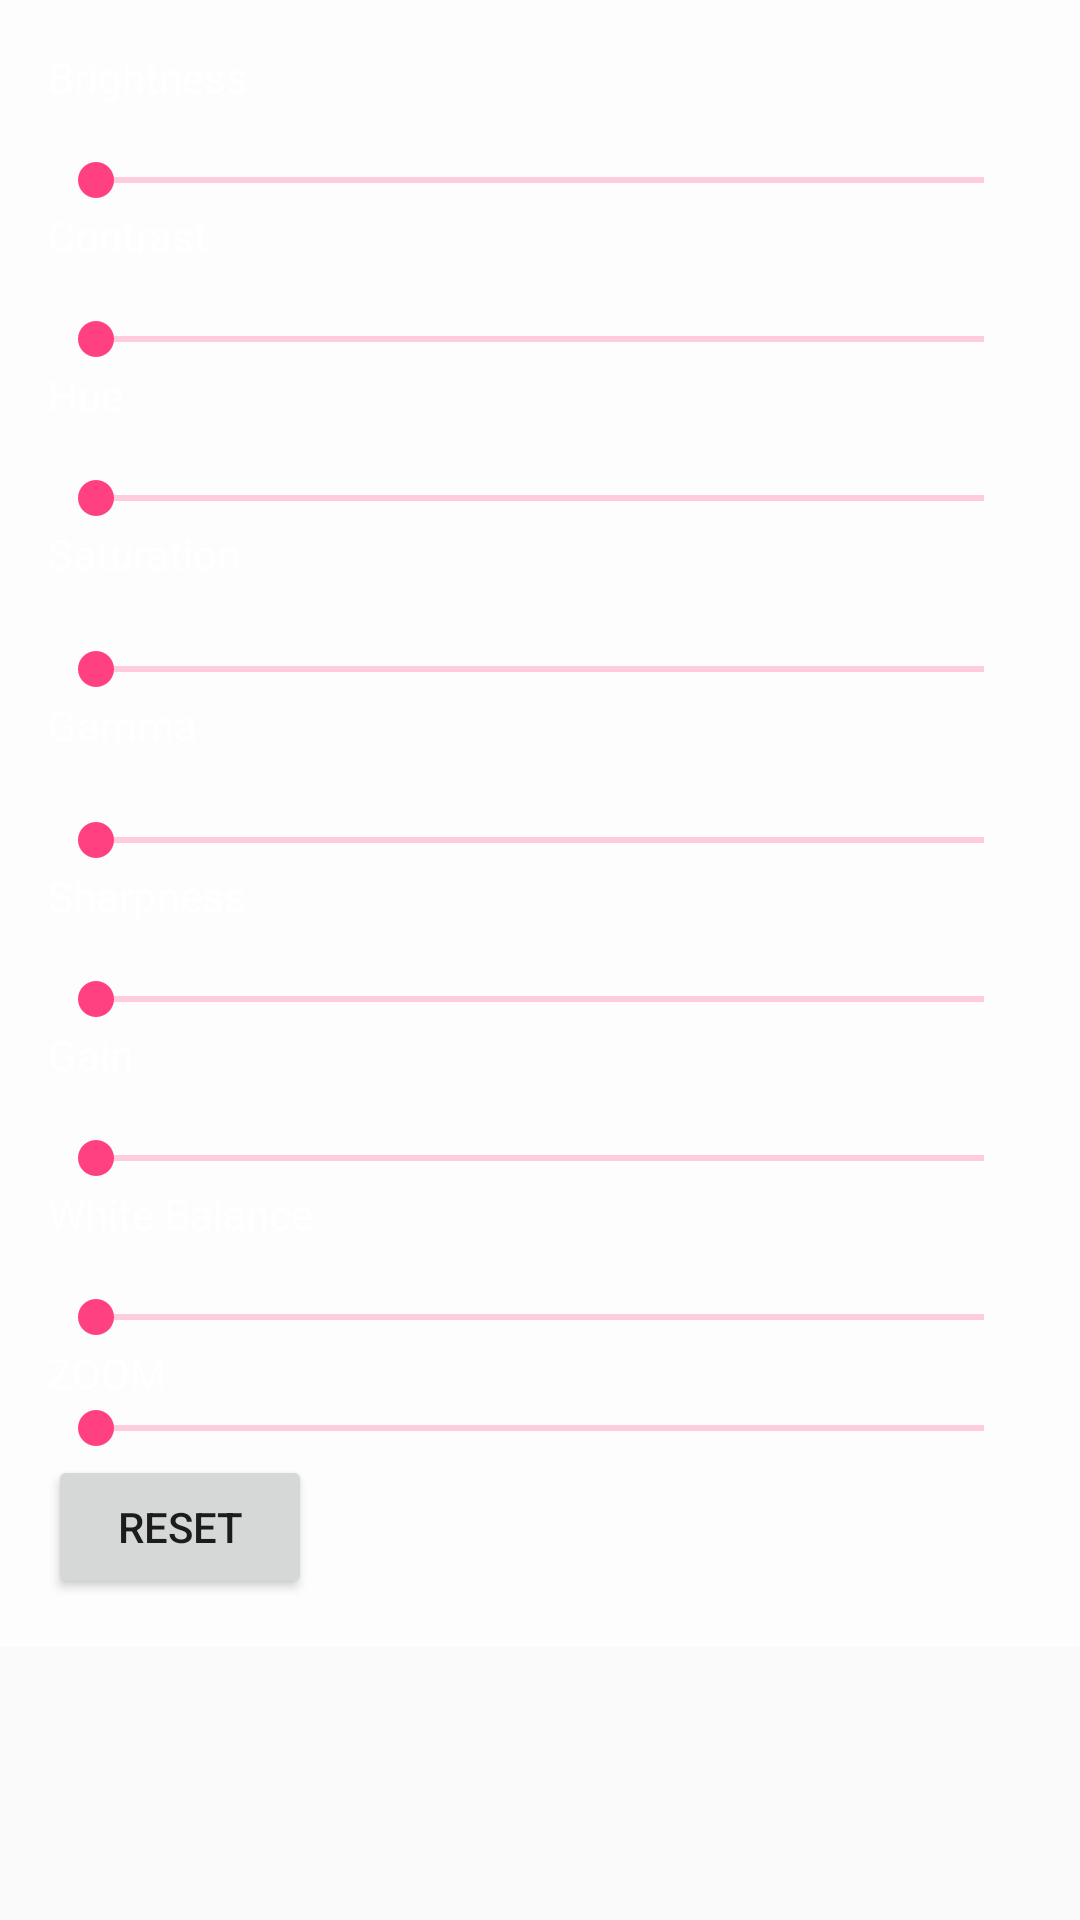

Here is an Android app screen rendered from its layout file. Give the layout XML and the strings, colors and styles it references.
<!-- AndroidManifest.xml: application theme AppTheme -->
<!-- res/layout/combined_settings_button.xml -->
<?xml version="1.0" encoding="utf-8"?>
<ScrollView xmlns:android="http://schemas.android.com/apk/res/android"
    android:layout_width="match_parent"
    android:layout_height="match_parent"

    >

    <LinearLayout
        android:layout_width="match_parent"
        android:layout_height="wrap_content"
        android:orientation="vertical"
        android:padding="16dp"
        android:background="#77FFFFFF">

        
        <TextView
            android:id="@+id/brightness_seekbar_text"
            android:layout_width="wrap_content"
            android:layout_height="wrap_content"
            android:layout_marginBottom="16dp"
            android:contentDescription="Saturation SeekBar"
            android:text="@string/brightness"
            android:textColor="@color/custom_white"
            />

        <SeekBar
            android:id="@+id/brightness_seekbar"
            android:layout_width="match_parent"
            android:layout_height="wrap_content"
            android:layout_toRightOf="@id/brightness_seekbar_text"
            android:contentDescription="Saturation SeekBar"
            android:max="100"
            android:thumbTint="@color/custom_pink"
            android:progressBackgroundTint="@color/custom_pink"
            android:progressTint="@color/custom_pink"
            />

        
        <LinearLayout
            android:layout_width="wrap_content"
            android:layout_height="wrap_content"
            android:orientation="horizontal">

            <TextView
                android:id="@+id/contrast_seekbar_text"
                android:layout_width="wrap_content"
                android:layout_height="wrap_content"
                android:layout_below="@id/brightness_seekbar_text"
                android:layout_marginBottom="16dp"
                android:contentDescription="Contrast SeekBar"
                android:text="@string/contrast"
                android:textColor="@color/custom_white"
                />
        </LinearLayout>

        <SeekBar
            android:id="@+id/contrast_seekbar"
            android:layout_width="match_parent"
            android:layout_height="wrap_content"
            android:layout_below="@id/brightness_seekbar"
            android:layout_toRightOf="@id/contrast_seekbar_text"
            android:contentDescription="Sharpness SeekBar"
            android:max="100"
            android:thumbTint="@color/custom_pink"
            android:progressBackgroundTint="@color/custom_pink"
            android:progressTint="@color/custom_pink"/>

        <TextView
            android:id="@+id/hue_seekbar_text"
            android:layout_width="wrap_content"
            android:layout_height="wrap_content"
            android:layout_below="@id/contrast_seekbar_text"
            android:layout_marginBottom="16dp"
            android:contentDescription="Hue SeekBar"
            android:text="@string/hue"
            android:textColor="@color/custom_white"
            />

        <SeekBar
            android:id="@+id/hue_seekbar"
            android:layout_width="match_parent"
            android:layout_height="wrap_content"
            android:layout_below="@id/contrast_seekbar"
            android:layout_toRightOf="@id/hue_seekbar_text"
            android:contentDescription="Sharpness SeekBar"
            android:max="100"
            android:thumbTint="@color/custom_pink"
            android:progressBackgroundTint="@color/custom_pink"
            android:progressTint="@color/custom_pink"/>

        <TextView
            android:id="@+id/saturation_seekbar_text"
            android:layout_width="wrap_content"
            android:layout_height="wrap_content"
            android:layout_below="@id/hue_seekbar_text"
            android:layout_marginBottom="16dp"
            android:contentDescription="Saturation SeekBar"
            android:text="@string/saturation"
            android:textColor="@color/custom_white"
            />

        <SeekBar
            android:id="@+id/saturation_seekbar"
            android:layout_width="match_parent"
            android:layout_height="wrap_content"
            android:layout_below="@id/hue_seekbar"
            android:layout_marginTop="4dp"
            android:layout_toRightOf="@id/saturation_seekbar_text"
            android:contentDescription="Saturation SeekBar"
            android:max="100"
            android:thumbTint="@color/custom_pink"
            android:progressBackgroundTint="@color/custom_pink"
            android:progressTint="@color/custom_pink"/>

        <TextView
            android:id="@+id/gamma_seekbar_text"
            android:layout_width="wrap_content"
            android:layout_height="wrap_content"
            android:layout_below="@id/saturation_seekbar_text"
            android:layout_marginBottom="16dp"
            android:contentDescription="Gamma SeekBar"
            android:text="@string/gamma"
            android:textColor="@color/custom_white"
            />

        <SeekBar
            android:id="@+id/gamma_seekbar"
            android:layout_width="match_parent"
            android:layout_height="wrap_content"
            android:layout_below="@id/saturation_seekbar"
            android:layout_marginTop="4dp"
            android:layout_toRightOf="@id/gamma_seekbar_text"
            android:contentDescription="Gamma SeekBar"
            android:max="100"
            android:thumbTint="@color/custom_pink"
            android:progressBackgroundTint="@color/custom_pink"
            android:progressTint="@color/custom_pink"/>

        <TextView
            android:id="@+id/sharpness_seekbar_text"
            android:layout_width="wrap_content"
            android:layout_height="wrap_content"
            android:layout_below="@id/gamma_seekbar_text"
            android:layout_marginBottom="16dp"
            android:contentDescription="Sharpness SeekBar"
            android:text="@string/sharpness"
            android:textColor="@color/custom_white"
            />

        <SeekBar
            android:id="@+id/sharpness_seekbar"
            android:layout_width="match_parent"
            android:layout_height="wrap_content"
            android:layout_below="@id/gamma_seekbar"
            android:layout_toRightOf="@id/gamma_seekbar_text"
            android:contentDescription="Sharpness SeekBar"
            android:max="100"
            android:thumbTint="@color/custom_pink"
            android:progressBackgroundTint="@color/custom_pink"
            android:progressTint="@color/custom_pink"/>

        <TextView
            android:id="@+id/gain_seekbar_text"
            android:layout_width="wrap_content"
            android:layout_height="wrap_content"
            android:layout_below="@id/sharpness_seekbar_text"
            android:layout_marginBottom="16dp"
            android:contentDescription="Saturation SeekBar"
            android:text="@string/gain"
            android:textColor="@color/custom_white"
            />

        <SeekBar
            android:id="@+id/gain_seekbar"
            android:layout_width="match_parent"
            android:layout_height="wrap_content"
            android:layout_below="@id/sharpness_seekbar"
            android:layout_toRightOf="@id/sharpness_seekbar_text"
            android:contentDescription="Sharpness SeekBar"
            android:max="100"
            android:thumbTint="@color/custom_pink"
            android:progressBackgroundTint="@color/custom_pink"
            android:progressTint="@color/custom_pink"/>

        <TextView
            android:id="@+id/tilt_seekbar_text"
            android:layout_width="wrap_content"
            android:layout_height="wrap_content"
            android:layout_below="@id/gain_seekbar_text"
            android:layout_marginBottom="16dp"
            android:contentDescription="Saturation SeekBar"
            android:text="@string/white_balance"
            android:textColor="@color/custom_white"
            />

        <SeekBar
            android:id="@+id/tilt_seekbar"
            android:layout_width="match_parent"
            android:layout_height="wrap_content"
            android:layout_below="@id/gain_seekbar"
            android:layout_toRightOf="@id/tilt_seekbar_text"
            android:contentDescription="Sharpness SeekBar"
            android:max="100"
            android:thumbTint="@color/custom_pink"
            android:progressBackgroundTint="@color/custom_pink"
            android:progressTint="@color/custom_pink"/>

        <TextView
            android:id="@+id/zoom_seekbar_text"
            android:layout_width="wrap_content"
            android:layout_height="wrap_content"
            android:layout_below="@id/tilt_seekbar_text"
            android:contentDescription="Saturation SeekBar"
            android:text="@string/zoom"
            android:textColor="@color/custom_white"
            />

        <SeekBar
            android:id="@+id/zoom_seekbar"
            android:layout_width="match_parent"
            android:layout_height="wrap_content"
            android:layout_below="@id/tilt_seekbar"
            android:layout_toRightOf="@id/zoom_seekbar_text"
            android:contentDescription="Sharpness SeekBar"
            android:max="100"
            android:thumbTint="@color/custom_pink"
            android:progressBackgroundTint="@color/custom_pink"
            android:progressTint="@color/custom_pink"/>
        
        <Button
            android:id="@+id/reset_button"
            android:layout_width="wrap_content"
            android:layout_height="wrap_content"
            android:layout_below="@id/zoom_seekbar_text"
            android:layout_centerHorizontal="true"
            android:contentDescription="Reset Button"
            android:text="Reset" />
    </LinearLayout>
</ScrollView>
<!-- resources referenced by this layout -->
<resources>
  <color name="custom_pink">#FF4081</color>
  <color name="custom_white">#FFFFFF</color>
  <string name="brightness">Brightness</string>
  <string name="contrast">Contrast</string>
  <string name="gain">Gain</string>
  <string name="gamma">Gamma</string>
  <string name="hue">Hue</string>
  <string name="saturation">Saturation</string>
  <string name="sharpness">Sharpness</string>
  <string name="white_balance">White Balance</string>
  <string name="zoom">ZOOM</string>
  <style name="AppTheme" parent="Theme.AppCompat.Light">
          
      </style>
</resources>
